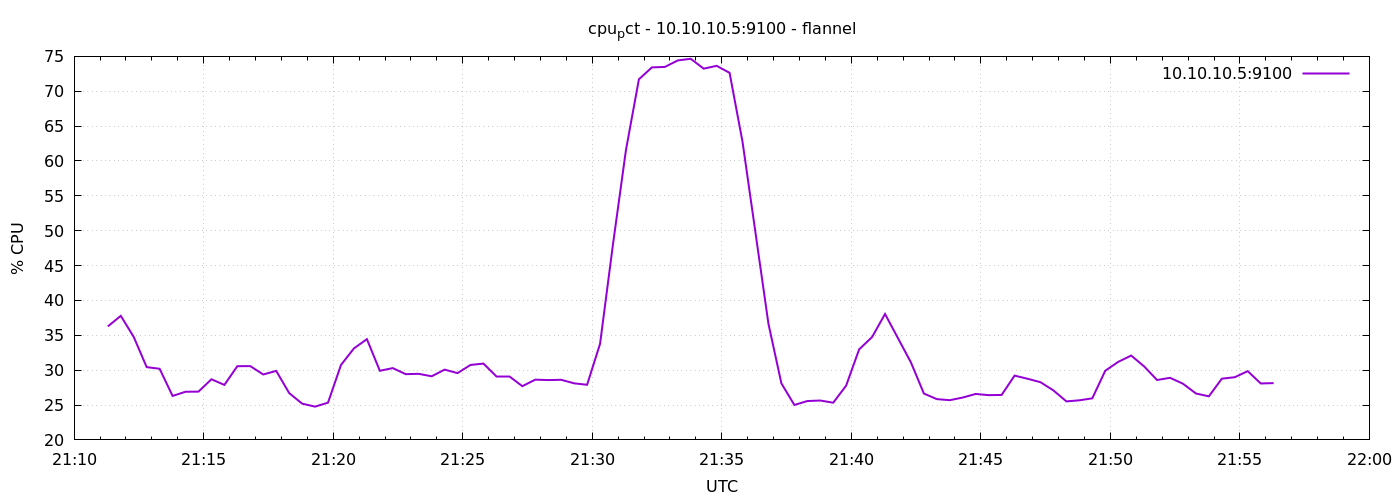

Values plotted in this chart, from the file beside it:
1791407478	36.27619047618715
1791407508	37.79
1791407538	34.77
1791407568	30.44
1791407598	30.2
1791407628	26.3
1791407658	26.9
1791407688	26.92
1791407718	28.7
1791407748	27.89
1791407778	30.57
1791407808	30.58
1791407838	29.38
1791407868	29.9
1791407898	26.71
1791407928	25.2
1791407958	24.77
1791407988	25.34
1791408018	30.74
1791408048	33.12
1791408078	34.45
1791408108	29.91
1791408138	30.3
1791408168	29.43
1791408198	29.48
1791408228	29.12
1791408258	30.08
1791408288	29.58
1791408318	30.75
1791408348	30.94
1791408378	29.07
1791408408	29.07
1791408438	27.7
1791408468	28.64
1791408498	28.58
1791408528	28.62
1791408558	28.11
1791408588	27.9
1791408618	33.77
1791408648	48.08
1791408678	61.57
1791408708	71.71
1791408738	73.42
1791408768	73.49
1791408798	74.42
1791408828	74.66
1791408858	73.24
1791408888	73.65
1791408918	72.64
1791408948	62.73
1791408978	49.7
1791409008	36.65
1791409038	28.1
1791409068	25.01
1791409098	25.57
1791409128	25.65
1791409158	25.33
1791409188	27.79
1791409218	32.98
1791409248	34.75
1791409278	38.06
... 30 more rows
